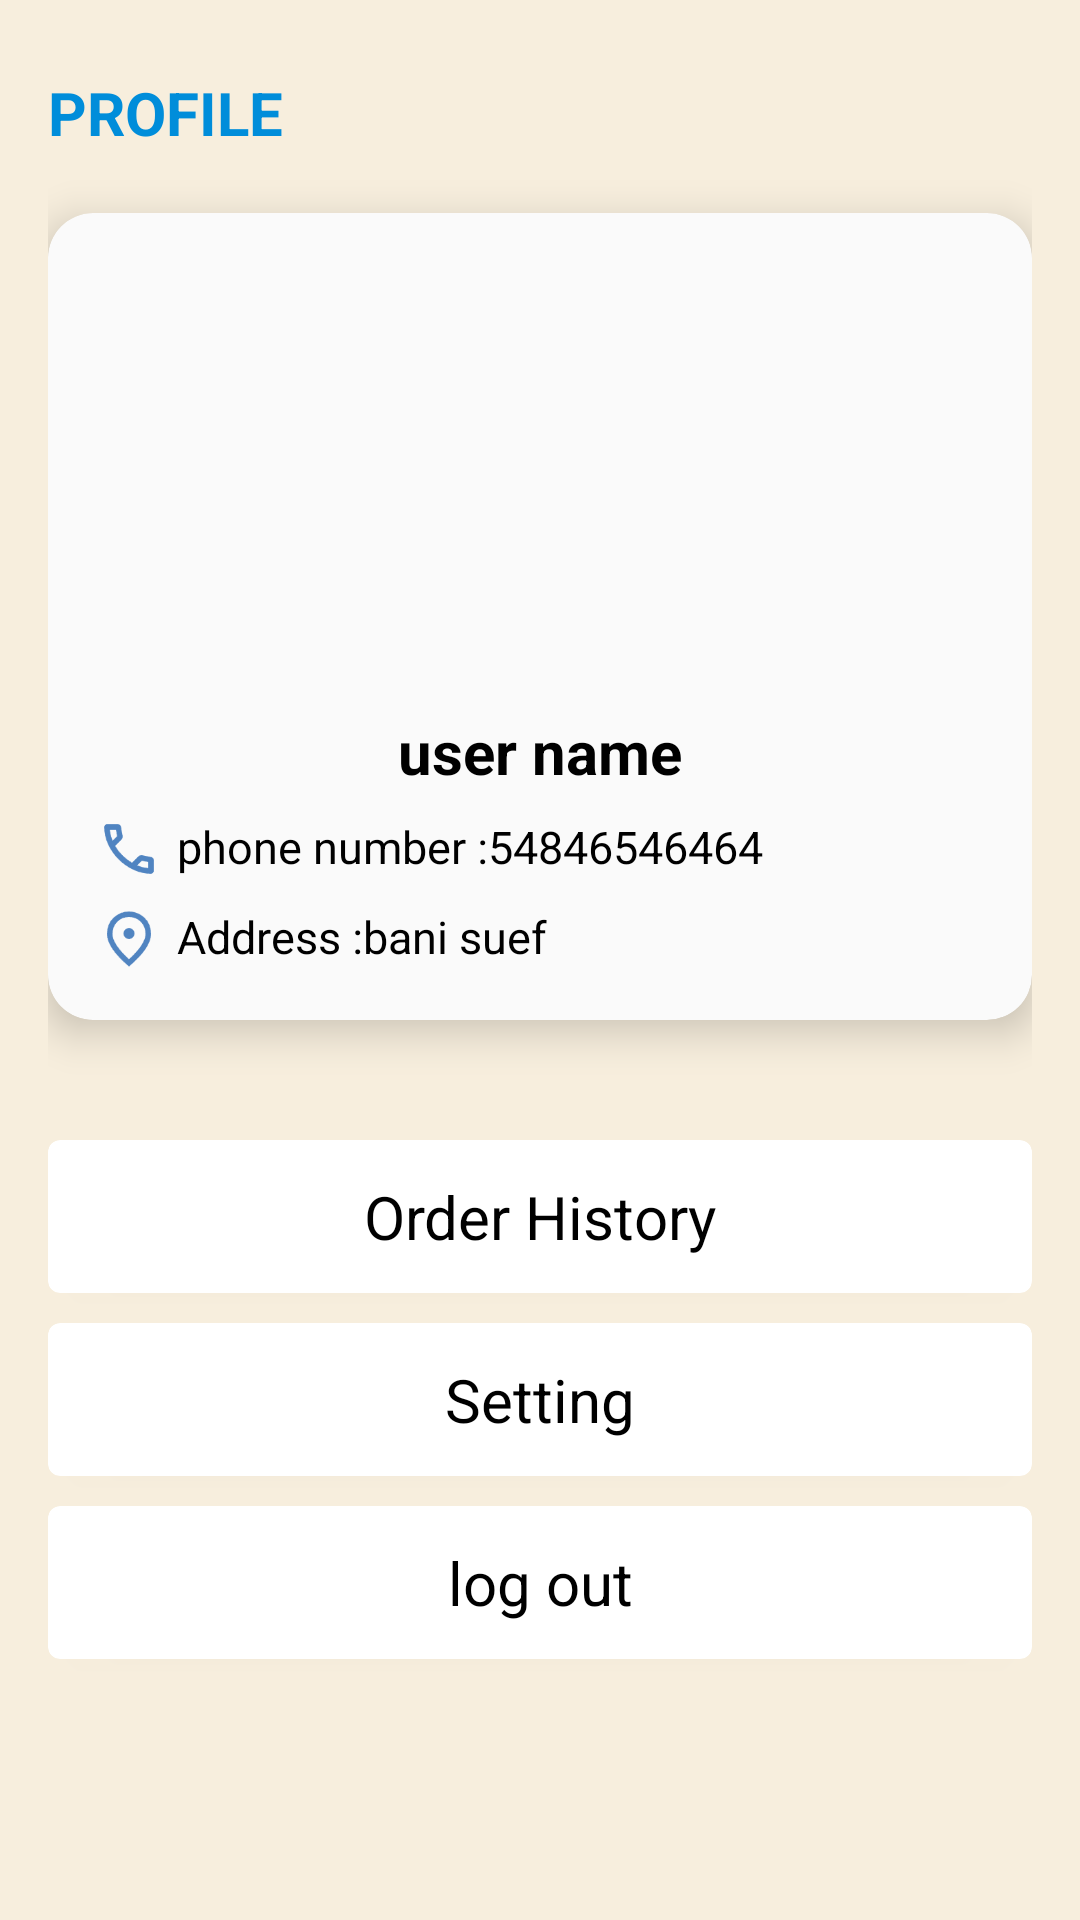

Reconstruct the res/layout file that produces this screen, plus the resources it refers to.
<!-- AndroidManifest.xml: application theme Theme.SportsStore -->
<!-- res/layout/fragment_profile.xml -->
<?xml version="1.0" encoding="utf-8"?>
<layout xmlns:android="http://schemas.android.com/apk/res/android"
    xmlns:app="http://schemas.android.com/apk/res-auto">
<data>

</data>

    <LinearLayout
        android:layout_width="match_parent"
        android:layout_height="wrap_content"
        android:orientation="vertical"
        android:layout_marginTop="8dp"
        android:padding="16dp">


        <TextView
            android:layout_width="wrap_content"
            android:layout_height="wrap_content"
            android:text="@string/profile"
            android:layout_marginTop="8dp"
            android:textColor="@color/Purple"
            android:textStyle="bold"
            android:textSize="20sp"
            android:layout_gravity="start" />


        <com.google.android.material.card.MaterialCardView
            android:layout_width="match_parent"
            android:layout_height="wrap_content"
            app:cardCornerRadius="15dp"
            android:layout_marginTop="20dp"
            android:elevation="8dp"
            app:cardElevation="8dp"
            android:background="?attr/colorSurface">

            <LinearLayout
                android:layout_width="match_parent"
                android:layout_height="wrap_content"
                android:orientation="vertical"
                android:layout_marginTop="0dp"
                android:padding="16dp">

                
                <com.google.android.material.imageview.ShapeableImageView
                    android:layout_width="150dp"
                    android:layout_height="150dp"
                    android:id="@+id/profilePic"
                    android:layout_gravity="center"
                    app:shapeAppearanceOverlay="@style/roundImageView"
                    android:src="@drawable/profile_pic"
                    android:scaleType="centerCrop"/>

                <TextView
                    android:layout_width="wrap_content"
                    android:layout_height="wrap_content"
                    android:id="@+id/userName"
                    android:text="user name"
                    android:textAlignment="center"
                    android:layout_gravity="center"
                    android:textColor="?attr/android:textColorPrimary"
                    android:textSize="20sp"
                    android:textStyle="bold" />
                <LinearLayout
                    android:layout_width="wrap_content"
                    android:layout_height="wrap_content"
                    android:orientation="horizontal"
                    android:layout_marginTop="8dp">
                    <ImageView
                        android:layout_width="22dp"
                        android:layout_height="22dp"
                        android:src="@drawable/phone"
                        android:layout_marginEnd="5dp"
                        android:layout_gravity="center" />

                    <TextView
                        android:layout_width="wrap_content"
                        android:layout_height="wrap_content"
                        android:text="@string/phone_number1"
                        android:textColor="?attr/android:textColorPrimary"
                        android:textSize="15sp"
                        />
                    <TextView
                        android:layout_width="wrap_content"
                        android:layout_height="wrap_content"
                        android:id="@+id/phone_number"
                        android:text="54846546464"
                        android:textColor="?attr/android:textColorPrimary"
                        android:textSize="15sp" />
                </LinearLayout>
                <LinearLayout
                    android:layout_width="wrap_content"
                    android:layout_height="wrap_content"
                    android:orientation="horizontal"
                    android:layout_marginTop="8dp">
                    <ImageView
                        android:layout_width="22dp"
                        android:layout_height="22dp"
                        android:src="@drawable/location"
                        android:layout_marginEnd="5dp"
                        android:layout_gravity="center" />
                    <TextView
                        android:layout_width="wrap_content"
                        android:layout_height="wrap_content"
                        android:text="@string/address1"
                        android:textColor="?attr/android:textColorPrimary"
                        android:textSize="15sp" />
                    <TextView
                        android:layout_width="wrap_content"
                        android:layout_height="wrap_content"
                        android:id="@+id/address"
                        android:text="bani suef"
                        android:textColor="?attr/android:textColorPrimary"
                        android:textSize="15sp" />
                </LinearLayout>
            </LinearLayout>
        </com.google.android.material.card.MaterialCardView>
        <androidx.cardview.widget.CardView
            android:layout_width="match_parent"
            android:layout_height="wrap_content"
            android:layout_marginTop="40dp"
            android:elevation="8dp"
            app:cardCornerRadius="4dp"
            android:background="?attr/colorSurface">

            <Button
                android:id="@+id/order_history_button"
                android:layout_width="match_parent"
                android:layout_height="wrap_content"
                android:textAlignment="center"
                android:layout_gravity="center"
                android:textSize="20sp"
                android:text="@string/order_history"
                android:textColor="?attr/android:textColorPrimary"
                android:backgroundTint="@android:color/transparent"
                android:padding="12dp"
                style="@style/Widget.MaterialComponents.CardView"
                android:textStyle="normal"
                />
        </androidx.cardview.widget.CardView>

        <androidx.cardview.widget.CardView
            android:layout_width="match_parent"
            android:layout_height="wrap_content"
            android:layout_marginTop="10dp"
            android:elevation="8dp"
            app:cardCornerRadius="4dp"

            android:background="?attr/colorSurface">

                <Button
                    android:id="@+id/setting_button"
                    android:layout_width="match_parent"
                    android:layout_height="wrap_content"
                    android:textAlignment="center"
                    android:layout_gravity="center"
                    android:textSize="20sp"
                    android:textColor="?attr/android:textColorPrimary"
                    android:backgroundTint="@android:color/transparent"
                    android:text="@string/setting"
                    android:padding="12dp"
                    style="@style/Widget.MaterialComponents.CardView"
                    android:textStyle="normal"
                    />
        </androidx.cardview.widget.CardView>

        <androidx.cardview.widget.CardView
            android:layout_width="match_parent"
            android:layout_height="wrap_content"
            android:layout_marginTop="10dp"
            android:layout_marginBottom="10dp"
            android:elevation="8dp"
            app:cardCornerRadius="4dp"
            android:background="?attr/colorSurface">

            <Button
                android:id="@+id/log_out_button"
                android:layout_width="match_parent"
                android:layout_height="wrap_content"
                android:textAlignment="center"
                android:layout_gravity="center"
                android:textSize="20sp"
                android:text="@string/log_out"
                android:textColor="?attr/android:textColorPrimary"
                android:backgroundTint="@android:color/transparent"
                android:padding="12dp"
                style="@style/Widget.MaterialComponents.CardView"
                android:textStyle="normal"
                />
        </androidx.cardview.widget.CardView>
    </LinearLayout>
</layout>
<!-- resources referenced by this layout -->
<resources>
  <color name="Purple">#008DDA</color>
  <!-- drawable location: png bitmap (drawable-xhdpi, 1675 bytes) -->
  <!-- drawable phone: png bitmap (drawable-xxhdpi, 1396 bytes) -->
  <string name="address1">Address :</string>
  <string name="log_out">log out</string>
  <string name="order_history">Order History</string>
  <string name="phone_number1">phone number :</string>
  <string name="profile">PROFILE</string>
  <string name="setting">Setting</string>
  <style name="roundImageView" parent="Theme.AppCompat.DayNight.NoActionBar">
          <item name="cornerFamily">rounded</item>
          <item name="cornerSize">50%</item>
      </style>
  <style name="Theme.SportsStore" parent="Theme.MaterialComponents.DayNight.NoActionBar">
          
          <item name="colorPrimary">@color/primaryColor</item>
          <item name="colorPrimaryVariant">@color/primaryDarkColor</item>
          <item name="colorSecondary">@color/accentColor</item>
  
          
          <item name="android:colorBackground">@color/backgroundColor</item>
          <item name="colorSurface">@color/surfaceColor</item>
  
          
          <item name="android:textColorPrimary">@color/textColorPrimary</item>
          <item name="android:textColorSecondary">@color/textColorSecondary</item>
  
          
          <item name="colorError">@color/errorColor</item>
  
          
      </style>
  <color name="primaryColor">#008DDA</color>
  <color name="primaryDarkColor">#65a96e</color>
  <color name="accentColor">#63208f</color>
  <color name="backgroundColor">#F7EEDD</color>
  <color name="surfaceColor">#FaFaFa</color>
  <color name="textColorPrimary">#000000</color>
  <color name="textColorSecondary">#555555</color>
  <color name="errorColor">#B00020</color>
</resources>
